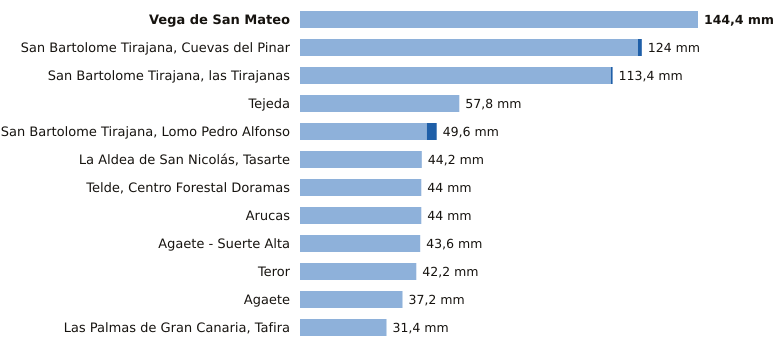

Values plotted in this chart, from the file beside it:
estacion, provincia, indicativo, mm_6_dias_anteriores, mm_hoy, mm_7_dias, horas_de_hoy
Vega de San Mateo, Las Palmas, C611E, 144.4, 0.0, 144.4, 3
San Bartolome Tirajana, Cuevas del Pinar, Las Palmas, C623I, 122.6, 1.4, 124.0, 3
San Bartolome Tirajana, las Tirajanas, Las Palmas, C635B, 112.8, 0.6, 113.4, 2
Tejeda, Las Palmas, C614H, 57.8, 0.0, 57.8, 3
San Bartolome Tirajana, Lomo Pedro Alfon…, Las Palmas, C625O, 46.0, 3.6, 49.6, 3
La Aldea de San Nicolás, Tasarte, Las Palmas, C628B, 44.2, 0.0, 44.2, 3
Telde, Centro Forestal Doramas, Las Palmas, C648N, 44.0, 0.0, 44.0, 2
Arucas, Las Palmas, C669B, 44.0, 0.0, 44.0, 1
Agaete - Suerte Alta, Las Palmas, C668V, 43.6, 0.0, 43.6, 1
Teror, Las Palmas, C656V, 42.2, 0.0, 42.2, 1
Agaete, Las Palmas, C619X, 37.2, 0.0, 37.2, 2
Las Palmas de Gran Canaria, Tafira, Las Palmas, C658X, 31.4, 0.0, 31.4, 3
